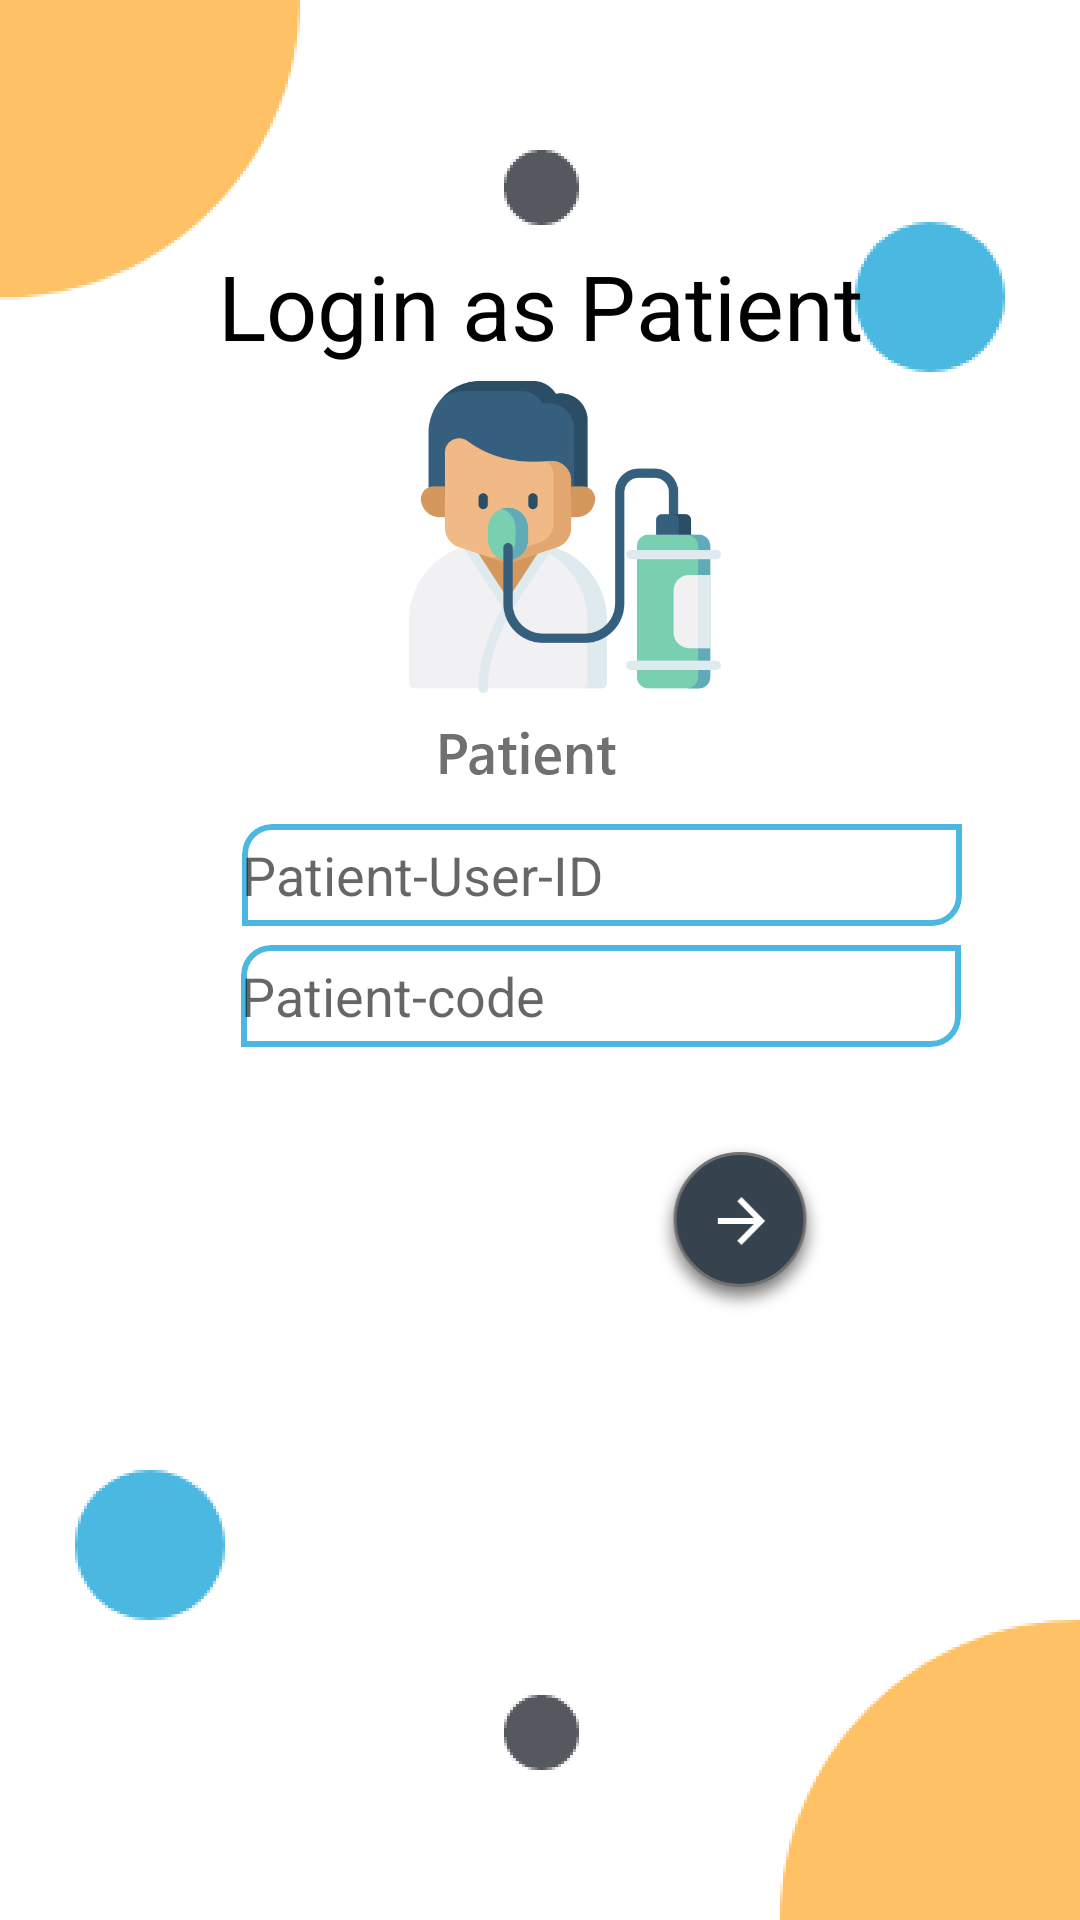

Layout XML and referenced resources for this Android screen:
<!-- AndroidManifest.xml: application theme AppTheme -->
<!-- res/layout/activity_patientloging.xml -->
<?xml version="1.0" encoding="utf-8"?>
<androidx.constraintlayout.widget.ConstraintLayout xmlns:android="http://schemas.android.com/apk/res/android"
    xmlns:app="http://schemas.android.com/apk/res-auto"
    xmlns:tools="http://schemas.android.com/tools"
    android:layout_width="match_parent"
    android:layout_height="match_parent"
    android:background="@drawable/pabg"
    tools:context=".patientloging">

    <TextView
        android:id="@+id/VIE"
        android:layout_width="wrap_content"
        android:layout_height="wrap_content"
        android:layout_alignParentTop="true"
        android:layout_centerHorizontal="true"

        android:text="Login as Patient"
        android:textColor="#000"
        android:textSize="30sp"
        app:layout_constraintBottom_toBottomOf="parent"
        app:layout_constraintEnd_toEndOf="parent"
        app:layout_constraintStart_toStartOf="parent"
        app:layout_constraintTop_toTopOf="parent"
        app:layout_constraintVertical_bias="0.136" />

    <EditText
        android:id="@+id/LogingasPatient"
        android:layout_width="wrap_content"
        android:layout_height="wrap_content"
        android:layout_alignParentStart="true"
        android:layout_alignParentLeft="true"
        android:layout_alignParentTop="true"
        android:layout_centerInParent="true"
        android:layout_marginStart="61dp"
        android:layout_marginLeft="61dp"
        android:background="@drawable/logpf"
        android:ems="10"
        android:hint="Patient-User-ID"
        android:inputType="textPersonName"
        app:layout_constraintBottom_toBottomOf="parent"
        app:layout_constraintEnd_toEndOf="parent"
        app:layout_constraintHorizontal_bias="0.336"
        app:layout_constraintStart_toStartOf="parent"
        app:layout_constraintTop_toTopOf="parent"
        app:layout_constraintVertical_bias="0.453" />

    <EditText
        android:id="@+id/Patientcode"
        android:layout_width="wrap_content"
        android:layout_height="wrap_content"
        android:layout_alignParentStart="true"
        android:layout_alignParentLeft="true"
        android:layout_alignParentTop="true"
        android:layout_centerInParent="true"
        android:layout_marginStart="59dp"
        android:layout_marginLeft="59dp"
        android:background="@drawable/logpf"
        android:ems="10"
        android:hint="Patient-code"
        android:inputType="textPassword"
        app:layout_constraintBottom_toBottomOf="parent"
        app:layout_constraintEnd_toEndOf="parent"
        app:layout_constraintHorizontal_bias="0.348"
        app:layout_constraintStart_toStartOf="parent"
        app:layout_constraintTop_toTopOf="parent"
        app:layout_constraintVertical_bias="0.52" />

    <Button
        android:id="@+id/show"
        android:layout_width="62dp"
        android:layout_height="wrap_content"
        android:layout_alignParentEnd="true"
        android:layout_alignParentRight="true"
        android:layout_alignParentBottom="true"
        android:background="@drawable/signbt"
        app:layout_constraintBottom_toBottomOf="parent"
        app:layout_constraintEnd_toEndOf="parent"
        app:layout_constraintHorizontal_bias="0.724"
        app:layout_constraintStart_toStartOf="parent"
        app:layout_constraintTop_toTopOf="parent"
        app:layout_constraintVertical_bias="0.655" />

    <ImageView
        android:id="@+id/imageView"
        android:layout_width="132dp"
        android:layout_height="wrap_content"
        android:layout_alignParentEnd="true"
        android:layout_alignParentRight="true"
        android:layout_alignParentBottom="true"
        android:layout_centerHorizontal="true"
        app:layout_constraintBottom_toBottomOf="parent"
        app:layout_constraintEnd_toEndOf="parent"
        app:layout_constraintHorizontal_bias="0.537"
        app:layout_constraintStart_toStartOf="parent"
        app:layout_constraintTop_toTopOf="parent"
        app:layout_constraintVertical_bias="0.252"
        app:srcCompat="@drawable/patient" />


</androidx.constraintlayout.widget.ConstraintLayout>
<!-- resources referenced by this layout -->
<resources>
  <!-- drawable logpf: png bitmap (drawable-hdpi, 1223 bytes) -->
  <!-- drawable pabg: png bitmap (drawable-hdpi, 28926 bytes) -->
  <!-- drawable patient: png bitmap (drawable-hdpi, 11783 bytes) -->
  <!-- drawable signbt: png bitmap (drawable-hdpi, 4969 bytes) -->
  <style name="AppTheme" parent="Theme.AppCompat.Light.NoActionBar">
          
          <item name="colorPrimary">@color/colorPrimary</item>
          <item name="colorPrimaryDark">#FFAB2D</item>
          <item name="colorAccent">@color/colorAccent</item>
      </style>
  <color name="colorPrimary">#6200EE</color>
  <color name="colorAccent">#03DAC5</color>
</resources>
